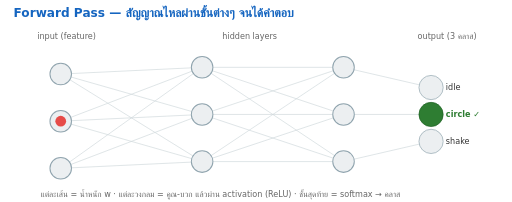
t = 0.00 s
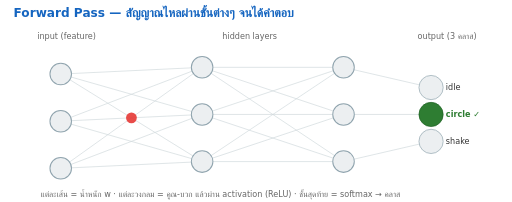
t = 0.30 s
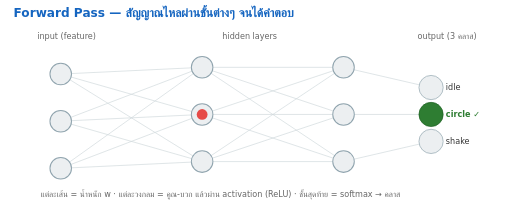
t = 0.59 s
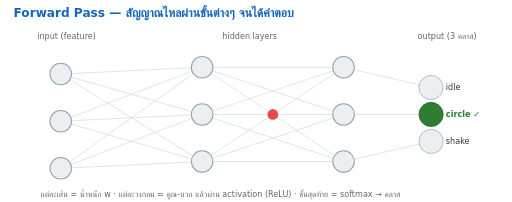
t = 0.89 s
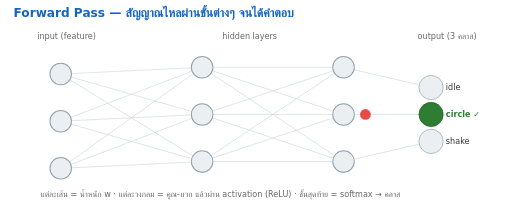
t = 1.34 s
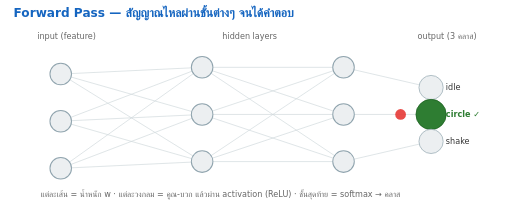
t = 1.59 s

The animated SVG that drew these frames (rendered in a browser with its animation timeline set to each time). Animation: 3 SMIL elements (animate=3); one cycle of 1.90 s, repeats indefinitely.

<svg xmlns="http://www.w3.org/2000/svg" viewBox="0 0 760 300" font-family="DejaVu Sans, sans-serif">
  <!-- Neural forward pass: a pulse of activation flows input -> hidden -> output. -->
  <text x="20" y="26" font-size="18" font-weight="700" fill="#1565c0">Forward Pass — สัญญาณไหลผ่านชั้นต่างๆ จนได้คำตอบ</text>
  <text x="55" y="58" font-size="12" fill="#666">input (feature)</text>
  <text x="330" y="58" font-size="12" fill="#666">hidden layers</text>
  <text x="620" y="58" font-size="12" fill="#666">output (3 คลาส)</text>
  <!-- edges -->
  <g stroke="#cfd8dc" stroke-width="1">
    <line x1="90" y1="110" x2="300" y2="100"/><line x1="90" y1="110" x2="300" y2="170"/><line x1="90" y1="110" x2="300" y2="240"/>
    <line x1="90" y1="180" x2="300" y2="100"/><line x1="90" y1="180" x2="300" y2="170"/><line x1="90" y1="180" x2="300" y2="240"/>
    <line x1="90" y1="250" x2="300" y2="100"/><line x1="90" y1="250" x2="300" y2="170"/><line x1="90" y1="250" x2="300" y2="240"/>
    <line x1="300" y1="100" x2="510" y2="100"/><line x1="300" y1="100" x2="510" y2="170"/><line x1="300" y1="100" x2="510" y2="240"/>
    <line x1="300" y1="170" x2="510" y2="100"/><line x1="300" y1="170" x2="510" y2="170"/><line x1="300" y1="170" x2="510" y2="240"/>
    <line x1="300" y1="240" x2="510" y2="100"/><line x1="300" y1="240" x2="510" y2="170"/><line x1="300" y1="240" x2="510" y2="240"/>
    <line x1="510" y1="100" x2="640" y2="130"/><line x1="510" y1="170" x2="640" y2="170"/><line x1="510" y1="240" x2="640" y2="210"/>
  </g>
  <!-- neurons -->
  <g fill="#eceff1" stroke="#90a4ae" stroke-width="1.5">
    <circle cx="90" cy="110" r="16"/><circle cx="90" cy="180" r="16"/><circle cx="90" cy="250" r="16"/>
    <circle cx="300" cy="100" r="16"/><circle cx="300" cy="170" r="16"/><circle cx="300" cy="240" r="16"/>
    <circle cx="510" cy="100" r="16"/><circle cx="510" cy="170" r="16"/><circle cx="510" cy="240" r="16"/>
  </g>
  <!-- output nodes -->
  <circle cx="640" cy="130" r="18" fill="#eceff1" stroke="#90a4ae"/><text x="662" y="134" font-size="12" fill="#333">idle</text>
  <circle cx="640" cy="170" r="18" fill="#2e7d32" stroke="#1b5e20"><animate attributeName="r" begin="1.4s" dur="0.5s" values="18;24;18" repeatCount="indefinite"/></circle><text x="662" y="174" font-size="12" font-weight="700" fill="#2e7d32">circle ✓</text>
  <circle cx="640" cy="210" r="18" fill="#eceff1" stroke="#90a4ae"/><text x="662" y="214" font-size="12" fill="#333">shake</text>
  <!-- travelling activation pulse -->
  <circle r="8" fill="#e53935" opacity="0.9">
    <animate attributeName="cx" dur="1.8s" repeatCount="indefinite" keyTimes="0;0.33;0.66;1" values="90;300;510;640"/>
    <animate attributeName="cy" dur="1.8s" repeatCount="indefinite" keyTimes="0;0.33;0.66;1" values="180;170;170;170"/>
  </circle>
  <text x="60" y="292" font-size="12" fill="#666">แต่ละเส้น = น้ำหนัก w · แต่ละวงกลม = คูณ-บวก แล้วผ่าน activation (ReLU) · ชั้นสุดท้าย = softmax → คลาส</text>
</svg>
